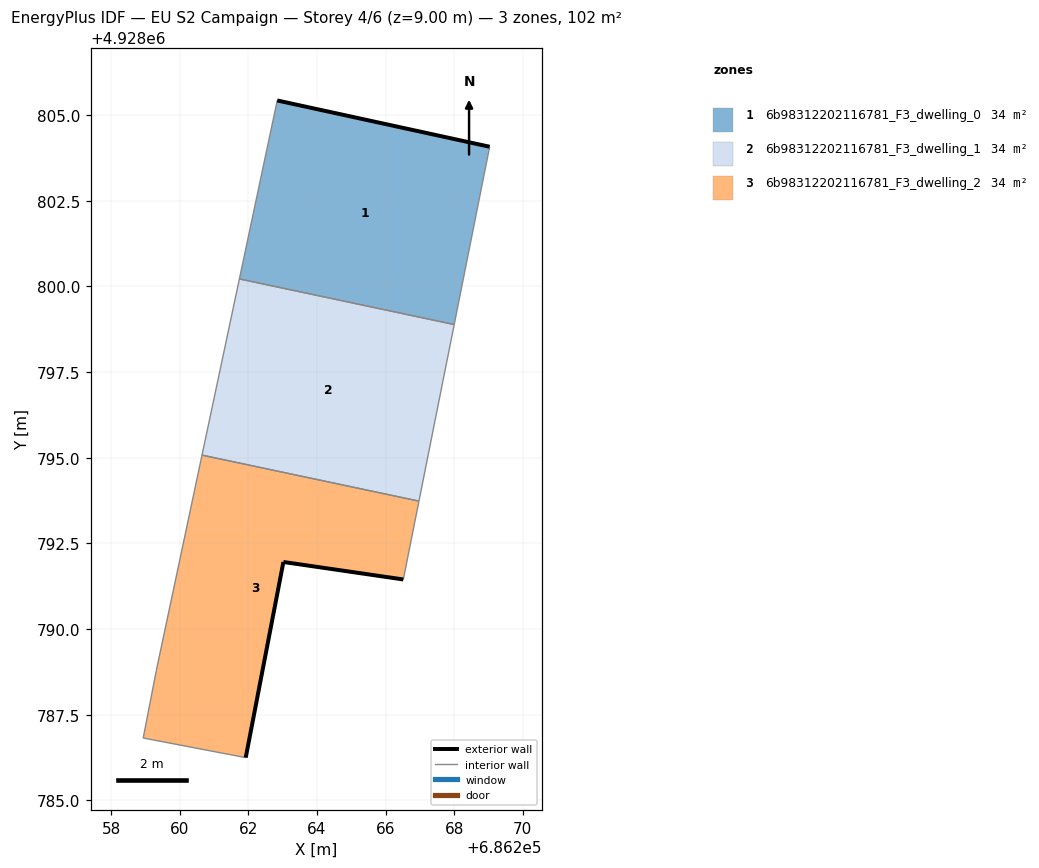
=== STOREY PLAN SPEC (per zone: floor XY polygon, exterior-wall plan segments, windows/doors) ===
zone 1: 6b98312202116781_F3_dwelling_0  (33.9 m²)
  floor: (686268.00, 4928798.89) (686269.04, 4928804.08) (686262.84, 4928805.43) (686261.73, 4928800.22)
  exterior wall: (686262.84, 4928805.43) – (686269.04, 4928804.08)  [6.3 m]
  interior walls: 3
zone 2: 6b98312202116781_F3_dwelling_1  (33.9 m²)
  floor: (686266.97, 4928793.74) (686268.00, 4928798.89) (686261.73, 4928800.22) (686260.64, 4928795.08)
  interior walls: 4
zone 3: 6b98312202116781_F3_dwelling_2  (33.8 m²)
  floor: (686261.92, 4928786.25) (686263.02, 4928791.96) (686266.52, 4928791.45) (686266.97, 4928793.74) (686260.64, 4928795.08) (686259.31, 4928788.79) (686258.93, 4928786.82)
  exterior wall: (686266.52, 4928791.45) – (686263.02, 4928791.96)  [3.5 m]
  exterior wall: (686263.02, 4928791.96) – (686261.92, 4928786.25)  [5.8 m]
  interior walls: 5

=== DERIVED (storey summary) ===
Building: EU S2 Campaign
Storey: 4 of 6  (floor level z = 9.00 m)
Storey gross floor area: 101.6 m²
Zones on this storey: 3
  - 6b98312202116781_F3_dwelling_0: floor 33.9 m²; exterior wall 6.3 m (19.0 m²); WWR 0.0%
  - 6b98312202116781_F3_dwelling_1: floor 33.9 m²
  - 6b98312202116781_F3_dwelling_2: floor 33.8 m²; exterior wall 9.4 m (28.1 m²); WWR 0.0%
Zone adjacency (shared interzone walls):
  - 6b98312202116781_F3_dwelling_0 ↔ 6b98312202116781_F3_dwelling_1
  - 6b98312202116781_F3_dwelling_1 ↔ 6b98312202116781_F3_dwelling_2